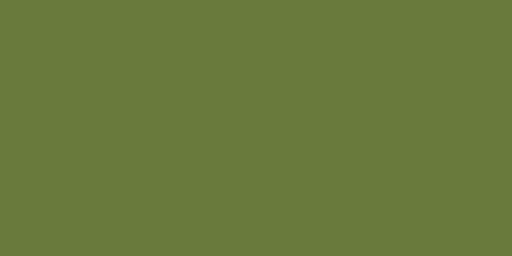
t = 0.00 s
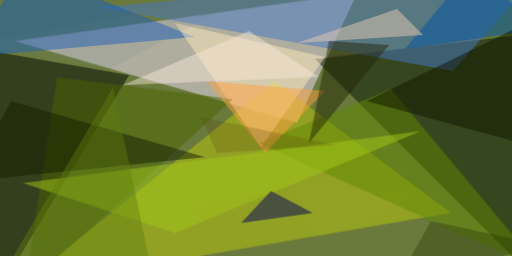
t = 2.99 s
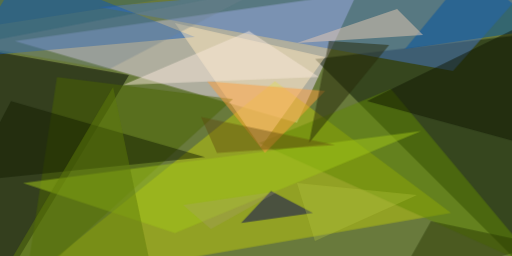
t = 3.12 s
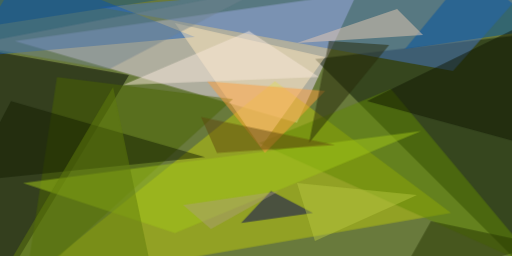
t = 3.24 s
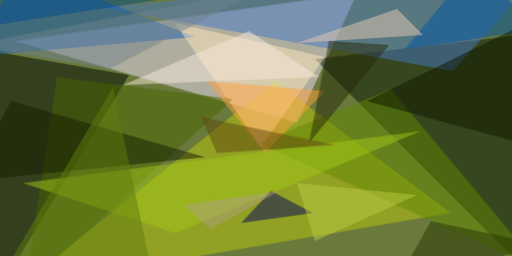
t = 3.37 s
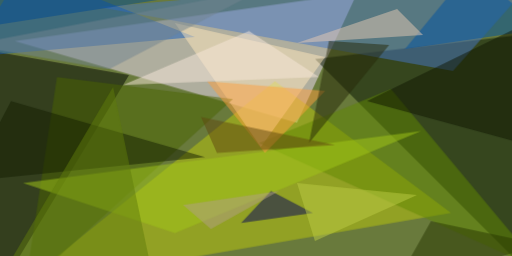
t = 3.49 s

The animated SVG that drew these frames (rendered in a browser with its animation timeline set to each time). Animation: 1 CSS @keyframes rule; one cycle of 3.49 s.

<svg xmlns="http://www.w3.org/2000/svg" viewBox="0 0 400 200"><style>@keyframes a{ from {opacity: 0} to {opacity: 1} } g > * { opacity: 0; animation: a .5s forwards; }</style><path fill="#697a3c" d="M0 0h400v200H0z"/><g fill-opacity=".5"><path fill="#f5e2ff" d="M232 96L279-5.4 11.6 32z" style="animation-delay: 0.000s;"/><path fill="#041300" d="M424.2 224.2L246.1 46.1l159.4-18.8z" style="animation-delay: 0.188s;"/><path fill="#000500" d="M100.8 58.6l-125-21.9 25 187.5z" style="animation-delay: 0.376s;"/><path fill="#bcc80d" d="M14.8 224.2l337.5-57.8L214.8 63.3z" style="animation-delay: 0.562s;"/><path fill="#4777c5" d="M424.2-24.2L77.3 5.5l276.6 50z" style="animation-delay: 0.746s;"/><path fill="#165cba" d="M18-24.2l-42.2 68.7L152.3 29z" style="animation-delay: 0.927s;"/><path fill="#ffe8bb" d="M254 44.5L136.6 18l67.2 96.8z" style="animation-delay: 1.104s;"/><path fill="#4a6400" d="M19.5 224.2l25-164L182 77.3z" style="animation-delay: 1.277s;"/><path fill="#608701" d="M305.5 69.5l-103.2 42.2 222 100z" style="animation-delay: 1.445s;"/><path fill="#0052a1" d="M368-24.2l56.2 46.9-107.8 15.6z" style="animation-delay: 1.607s;"/><path fill="#e5cab3" d="M232 33.6l98.5-6.3L310.2 7z" style="animation-delay: 1.763s;"/><path fill="#a2c819" d="M329 102.3L18 143l118.7 39z" style="animation-delay: 1.912s;"/><path fill="#111700" d="M418 114.8L286.7 79l137.5-67.2z" style="animation-delay: 2.054s;"/><path fill="#03035a" d="M211.7 149.2l32.8 17.2-56.2 7.8z" style="animation-delay: 2.187s;"/><path fill="#151f00" d="M-24.2 141.4l184.4-18.7L8.6 78.9z" style="animation-delay: 2.312s;"/><path fill="#fe9f3e" d="M161.7 63.3l45.3 56.2 47-48.4z" style="animation-delay: 2.427s;"/><path fill="#262909" d="M257 32l-15.6 79.7L304 35.2z" style="animation-delay: 2.533s;"/><path fill="#f8e8da" d="M194.5 24.2L96.1 66.4l153.1-6.2z" style="animation-delay: 2.629s;"/><path fill="#617c0d" d="M88.3 68L-4 224.2h125z" style="animation-delay: 2.714s;"/><path fill="#283600" d="M424.2 191.4l-115.6 31.3 28.1-50z" style="animation-delay: 2.789s;"/><path fill="#61480e" d="M169.5 119.5l92.2-6.2L157 91.4z" style="animation-delay: 2.853s;"/><path fill="#738490" d="M85.2 54L-24.2 35.1 205.5-8.6z" style="animation-delay: 2.906s;"/><path fill="#bbcb45" d="M232 143l14 45.3 79.8-36z" style="animation-delay: 2.947s;"/><path fill="#b29f85" d="M218 149.2l-75 11 21.8 18.7z" style="animation-delay: 2.976s;"/><path fill="#004b91" d="M-18-24.2L138.3-2.3-13.3 21z" style="animation-delay: 2.994s;"/></g></svg>
